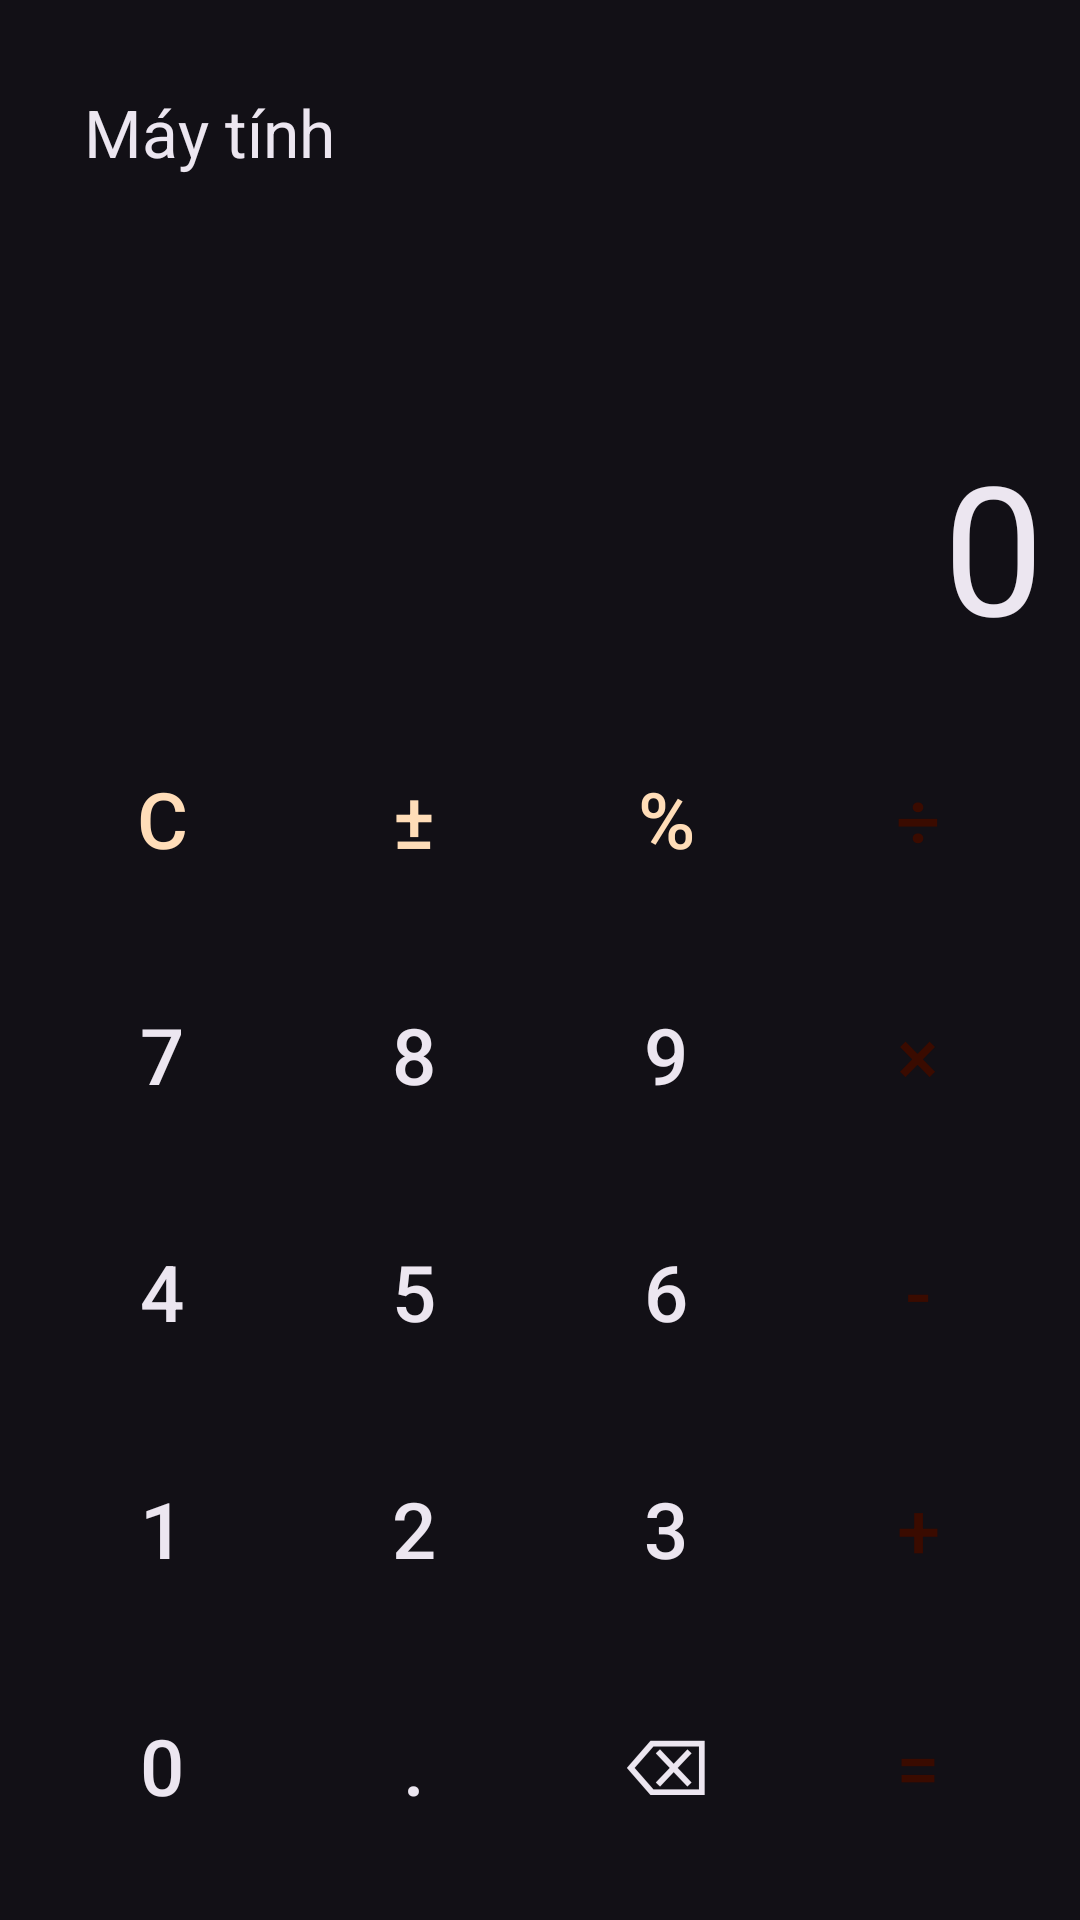

Here is an Android app screen rendered from its layout file. Give the layout XML and the strings, colors and styles it references.
<!-- AndroidManifest.xml: application theme Theme.Thien -->
<!-- res/layout/activity_calculator.xml -->
<?xml version="1.0" encoding="utf-8"?>
<LinearLayout xmlns:android="http://schemas.android.com/apk/res/android"
    xmlns:app="http://schemas.android.com/apk/res-auto"
    xmlns:tools="http://schemas.android.com/tools"
    android:layout_width="match_parent"
    android:layout_height="match_parent"
    android:background="?attr/colorSurface"
    android:orientation="vertical"
    android:padding="12dp"
    android:fitsSystemWindows="true"
    tools:context=".CalculatorActivity">

    
    <com.google.android.material.appbar.MaterialToolbar
        android:id="@+id/toolbar"
        android:layout_width="match_parent"
        android:layout_height="?attr/actionBarSize"
        app:navigationContentDescription="@string/cd_back"
        app:navigationIcon="@drawable/ic_arrow_back"
        app:title="@string/title_calculator" />

    <TextView
        android:id="@+id/tvExpression"
        android:layout_width="match_parent"
        android:layout_height="0dp"
        android:layout_weight="1"
        android:gravity="bottom|end"
        android:maxLines="1"
        android:textColor="?attr/colorOnSurfaceVariant"
        android:textSize="24sp"
        tools:text="12 +" />

    <TextView
        android:id="@+id/tvResult"
        android:layout_width="match_parent"
        android:layout_height="80dp"
        android:layout_marginBottom="12dp"
        android:autoSizeMaxTextSize="64sp"
        android:autoSizeMinTextSize="24sp"
        android:autoSizeTextType="uniform"
        android:gravity="end|center_vertical"
        android:maxLines="1"
        android:text="0"
        android:textColor="?attr/colorOnSurface" />

    <LinearLayout style="@style/CalcRow">
        <Button
            android:id="@+id/btnClear"
            style="@style/CalcButton.Func"
            android:text="C" />
        <Button
            android:id="@+id/btnSign"
            style="@style/CalcButton.Func"
            android:text="±" />
        <Button
            android:id="@+id/btnPercent"
            style="@style/CalcButton.Func"
            android:text="%" />
        <Button
            android:id="@+id/btnDiv"
            style="@style/CalcButton.Op"
            android:text="÷" />
    </LinearLayout>

    <LinearLayout style="@style/CalcRow">
        <Button
            android:id="@+id/btn7"
            style="@style/CalcButton"
            android:text="7" />
        <Button
            android:id="@+id/btn8"
            style="@style/CalcButton"
            android:text="8" />
        <Button
            android:id="@+id/btn9"
            style="@style/CalcButton"
            android:text="9" />
        <Button
            android:id="@+id/btnMul"
            style="@style/CalcButton.Op"
            android:text="×" />
    </LinearLayout>

    <LinearLayout style="@style/CalcRow">
        <Button
            android:id="@+id/btn4"
            style="@style/CalcButton"
            android:text="4" />
        <Button
            android:id="@+id/btn5"
            style="@style/CalcButton"
            android:text="5" />
        <Button
            android:id="@+id/btn6"
            style="@style/CalcButton"
            android:text="6" />
        <Button
            android:id="@+id/btnSub"
            style="@style/CalcButton.Op"
            android:text="-" />
    </LinearLayout>

    <LinearLayout style="@style/CalcRow">
        <Button
            android:id="@+id/btn1"
            style="@style/CalcButton"
            android:text="1" />
        <Button
            android:id="@+id/btn2"
            style="@style/CalcButton"
            android:text="2" />
        <Button
            android:id="@+id/btn3"
            style="@style/CalcButton"
            android:text="3" />
        <Button
            android:id="@+id/btnAdd"
            style="@style/CalcButton.Op"
            android:text="+" />
    </LinearLayout>

    <LinearLayout style="@style/CalcRow">
        <Button
            android:id="@+id/btn0"
            style="@style/CalcButton"
            android:text="0" />
        <Button
            android:id="@+id/btnDot"
            style="@style/CalcButton"
            android:text="." />
        <Button
            android:id="@+id/btnBackspace"
            style="@style/CalcButton"
            android:text="⌫" />
        <Button
            android:id="@+id/btnEquals"
            style="@style/CalcButton.Op"
            android:text="=" />
    </LinearLayout>

</LinearLayout>
<!-- resources referenced by this layout -->
<resources>
  <string name="cd_back">Quay lại</string>
  <string name="title_calculator">Máy tính</string>
  <style name="CalcButton" parent="Widget.Material3.Button">
          <item name="android:layout_width">0dp</item>
          <item name="android:layout_height">match_parent</item>
          <item name="android:layout_weight">1</item>
          <item name="android:layout_margin">4dp</item>
          <item name="android:textSize">26sp</item>
          <item name="android:insetTop">0dp</item>
          <item name="android:insetBottom">0dp</item>
          <item name="backgroundTint">?attr/colorSurfaceContainerHighest</item>
          <item name="android:textColor">?attr/colorOnSurface</item>
          <item name="cornerRadius">24dp</item>
      </style>
  <style name="CalcButton.Func">
          <item name="backgroundTint">?attr/colorSecondaryContainer</item>
          <item name="android:textColor">?attr/colorOnSecondaryContainer</item>
      </style>
  <style name="CalcButton.Op">
          <item name="backgroundTint">?attr/colorPrimary</item>
          <item name="android:textColor">?attr/colorOnPrimary</item>
      </style>
  <style name="CalcRow">
          <item name="android:layout_width">match_parent</item>
          <item name="android:layout_height">0dp</item>
          <item name="android:layout_weight">1.2</item>
          <item name="android:orientation">horizontal</item>
      </style>
  <color name="md_primary">#FF8A65</color>
  <color name="md_on_primary">#3A0B00</color>
  <color name="md_primary_container">#5C2A1C</color>
  <color name="md_on_primary_container">#FFDBD0</color>
  <color name="md_secondary">#FFB74D</color>
  <color name="md_on_secondary">#3B1F00</color>
  <color name="md_secondary_container">#4D2A0F</color>
  <color name="md_on_secondary_container">#FFDDB8</color>
  <color name="md_tertiary">#B39DDB</color>
  <color name="md_on_tertiary">#2A1458</color>
  <color name="md_tertiary_container">#3E2A6B</color>
  <color name="md_on_tertiary_container">#EADDFF</color>
  <color name="md_error">#FFB4AB</color>
  <color name="md_on_error">#690005</color>
  <color name="md_error_container">#93000A</color>
  <color name="md_on_error_container">#FFDAD6</color>
  <color name="md_surface">#121016</color>
  <color name="md_on_surface">#ECE6F0</color>
  <color name="md_surface_variant">#2E2A36</color>
  <color name="md_on_surface_variant">#CAC4D0</color>
  <color name="md_outline">#938F99</color>
  <color name="md_outline_variant">#49454F</color>
  <color name="md_surface_container_lowest">#0D0B10</color>
  <color name="md_surface_container_low">#1A171F</color>
  <color name="md_surface_container">#1F1B24</color>
  <color name="md_surface_container_high">#2A2530</color>
  <color name="md_surface_container_highest">#35303B</color>
  <color name="md_surface_dim">#121016</color>
  <color name="md_surface_bright">#38333D</color>
  <color name="md_inverse_surface">#ECE6F0</color>
  <color name="md_inverse_on_surface">#2F2B34</color>
  <color name="md_inverse_primary">#A63E1F</color>
  <style name="Widget.App.Toolbar" parent="Widget.Material3.Toolbar.Surface">
          <item name="navigationIconTint">?attr/colorOnSurface</item>
          <item name="titleTextAppearance">?attr/textAppearanceTitleLarge</item>
      </style>
  <style name="Widget.App.TextField" parent="Widget.Material3.TextInputLayout.OutlinedBox">
          <item name="shapeAppearance">@style/ShapeAppearance.App.Medium</item>
          <item name="startIconTint">?attr/colorOnSurfaceVariant</item>
      </style>
  <style name="ThemeOverlay.App.Dialog" parent="ThemeOverlay.Material3.MaterialAlertDialog" />
  <style name="ShapeAppearance.App.Medium" parent="">
          <item name="cornerFamily">rounded</item>
          <item name="cornerSize">12dp</item>
      </style>
</resources>
